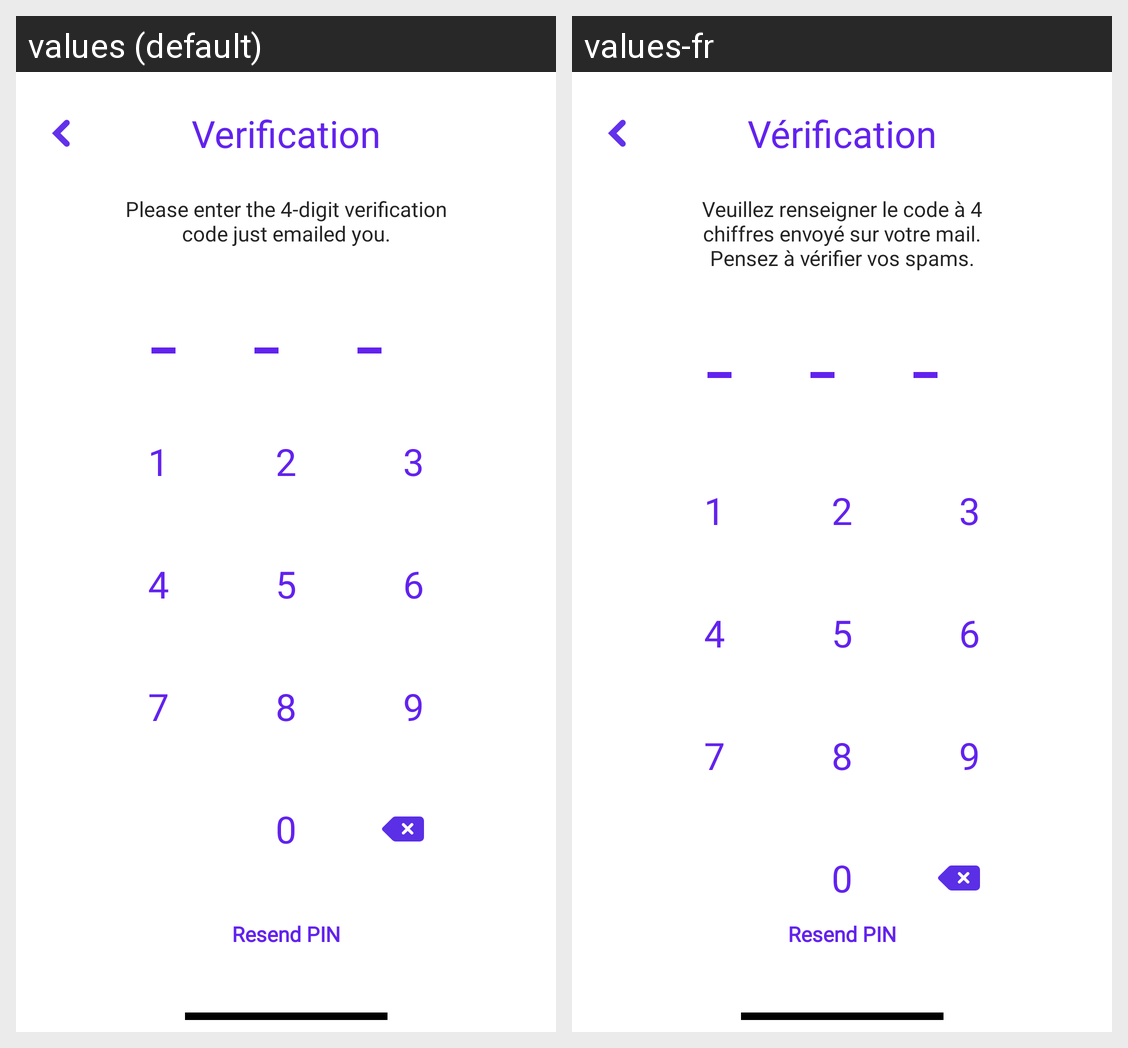

For this localized Android screen grid, give each drawn string resource with its value in every locale shown.
Android screen res/layout/fragment_register_verification.xml rendered under 2 locales, left to right: values (default), values-fr. Device: Nexus 5 (rendered at 1080×1920; each locale shown at half size, 540×960, under a caption strip naming it); theme Theme.StellKey.TranslucentStatusBar.
Strings drawn on this screen, with the default value and each locale's value (text and hints the layout hard-codes, and strings that could not be matched under every locale, appear in the picture but are not listed):

verification
  values: Verification
  values-fr: Vérification

register_verif_desc
  values: Please enter the 4-digit verification code just emailed you.
  values-fr: Veuillez renseigner le code à 4 chiffres envoyé sur votre mail. Pensez à vérifier vos spams.

register_verif_resend_pin
  values: Resend PIN
  values-fr: Resend PIN
